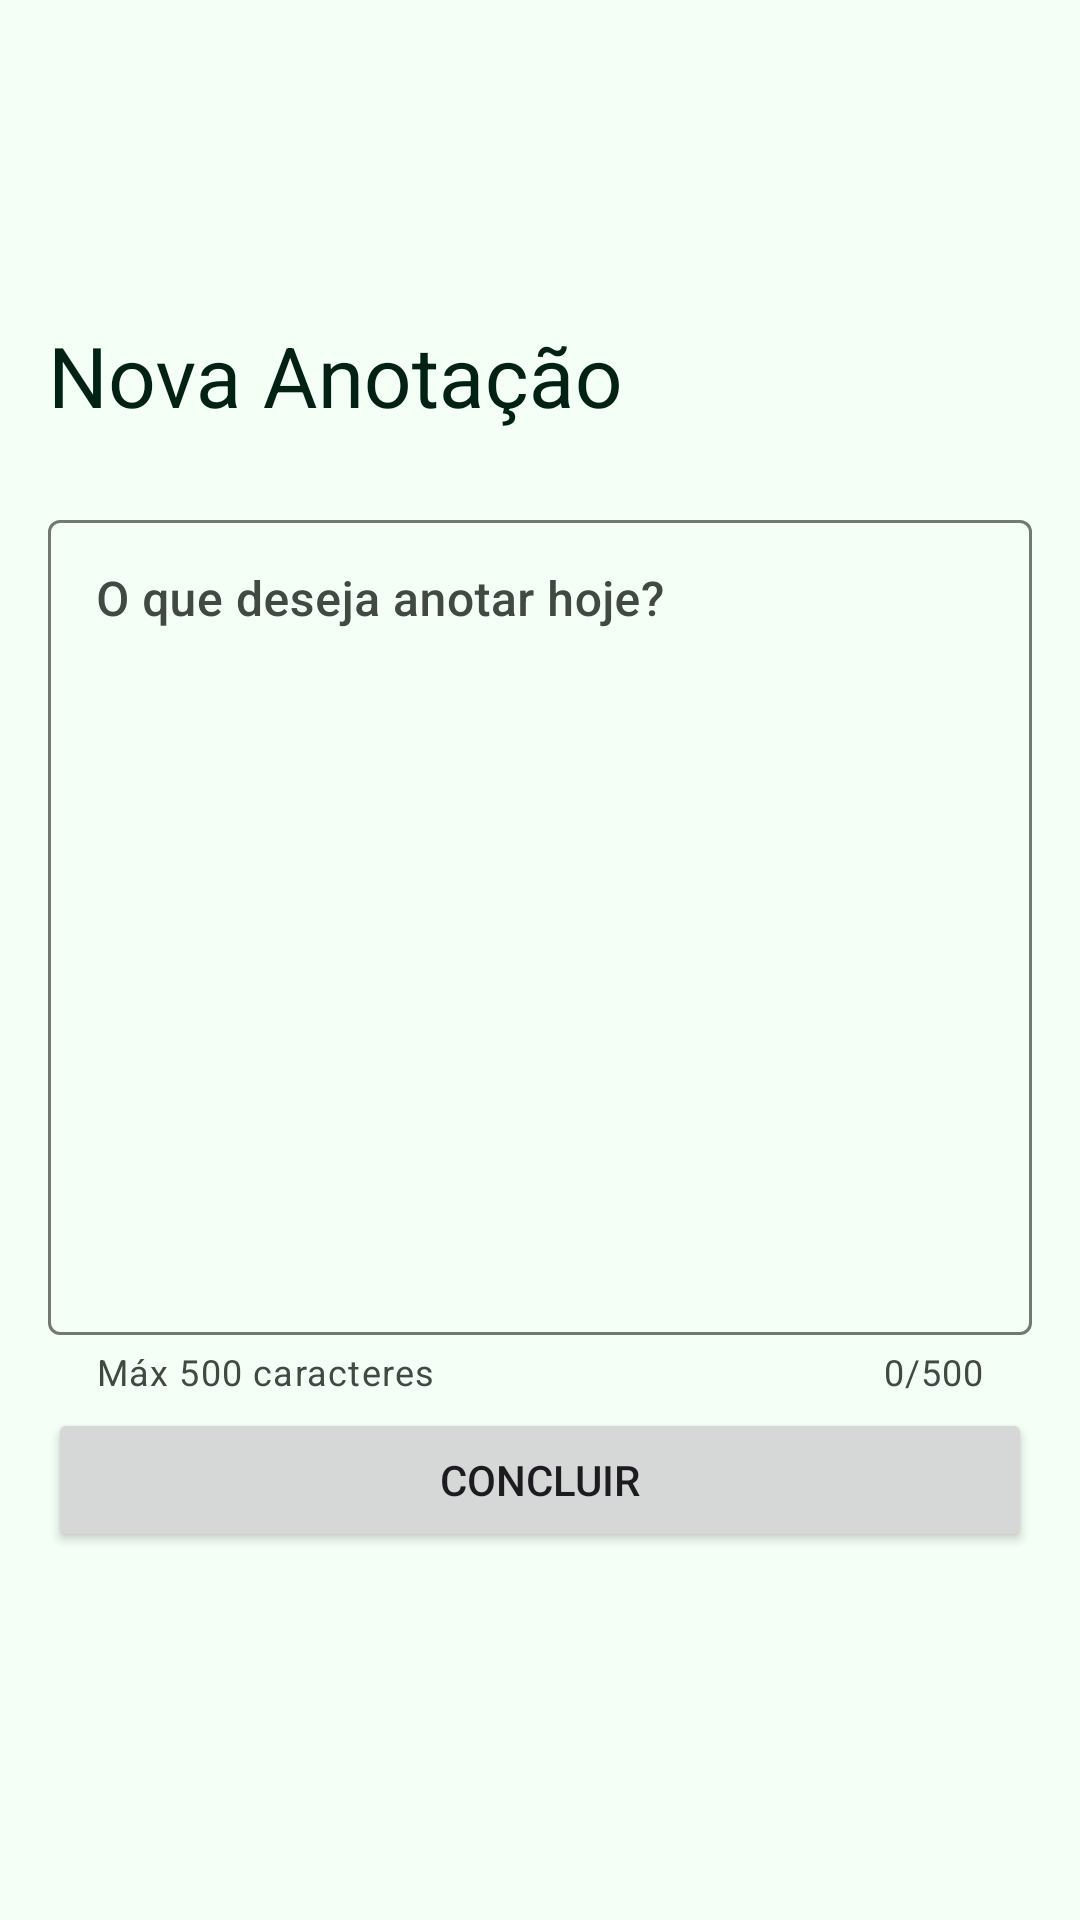

The Android layout XML behind this screen, and the referenced resources:
<!-- AndroidManifest.xml: application theme AppTheme -->
<!-- res/layout/activity_content.xml -->
<?xml version="1.0" encoding="utf-8"?>
<androidx.coordinatorlayout.widget.CoordinatorLayout xmlns:android="http://schemas.android.com/apk/res/android"
    xmlns:app="http://schemas.android.com/apk/res-auto"
    android:layout_width="match_parent"
    android:layout_height="match_parent">

    <com.google.android.material.appbar.AppBarLayout
        android:layout_width="match_parent"
        android:layout_height="wrap_content"
        app:liftOnScrollColor="?attr/colorSurface">

        <com.google.android.material.appbar.CollapsingToolbarLayout
            style="?attr/collapsingToolbarLayoutLargeStyle"
            android:layout_width="match_parent"
            android:layout_height="?attr/collapsingToolbarLayoutLargeSize"
            app:contentScrim="?attr/colorSurface"
            app:layout_scrollFlags="scroll|exitUntilCollapsed|snap">

            <com.google.android.material.appbar.MaterialToolbar
                android:id="@+id/toolbar"
                android:layout_width="match_parent"
                android:layout_height="?attr/actionBarSize"
                android:background="@android:color/transparent"
                app:layout_collapseMode="pin"
                app:navigationIcon="@drawable/ic_back"
                app:navigationIconTint="?attr/colorSurfaceInverse"
                app:title="@string/new_note" />

        </com.google.android.material.appbar.CollapsingToolbarLayout>

    </com.google.android.material.appbar.AppBarLayout>

    <androidx.core.widget.NestedScrollView
        android:layout_width="match_parent"
        android:layout_height="wrap_content"
        app:layout_behavior="@string/appbar_scrolling_view_behavior">

        <androidx.appcompat.widget.LinearLayoutCompat
            android:layout_width="match_parent"
            android:layout_height="wrap_content"
            android:layout_margin="16dp"
            android:orientation="vertical">

            <com.google.android.material.textfield.TextInputLayout
                android:id="@+id/til_ev_note"
                android:layout_width="match_parent"
                android:layout_height="wrap_content"
                android:layout_marginBottom="4dp"
                app:counterEnabled="true"
                app:counterMaxLength="500"
                app:endIconMode="clear_text"
                app:helperText="@string/m_x_500_caracteres"
                app:helperTextEnabled="true">

                <com.google.android.material.textfield.TextInputEditText
                    android:id="@+id/tiet_ev_note"
                    style="@style/TextAppearance.Material3.TitleMedium"
                    android:layout_width="match_parent"
                    android:layout_height="wrap_content"
                    android:gravity="top"
                    android:hint="@string/imput_note"
                    android:inputType="textMultiLine"
                    android:lines="10" />

            </com.google.android.material.textfield.TextInputLayout>

            <Button
                android:id="@+id/bt_concluded"
                android:layout_width="match_parent"
                android:layout_height="wrap_content"
                android:text="@string/concluded" />

        </androidx.appcompat.widget.LinearLayoutCompat>

    </androidx.core.widget.NestedScrollView>

</androidx.coordinatorlayout.widget.CoordinatorLayout>
<!-- resources referenced by this layout -->
<resources>
  <string name="concluded">Concluir</string>
  <string name="imput_note">O que deseja anotar hoje?</string>
  <string name="m_x_500_caracteres">Máx 500 caracteres</string>
  <string name="new_note">Nova Anotação</string>
  <color name="md_theme_light_primary">#006D3F</color>
  <color name="md_theme_light_onPrimary">#FFFFFF</color>
  <color name="md_theme_light_primaryContainer">#71FCAC</color>
  <color name="md_theme_light_onPrimaryContainer">#00210F</color>
  <color name="md_theme_light_secondary">#006C45</color>
  <color name="md_theme_light_onSecondary">#FFFFFF</color>
  <color name="md_theme_light_secondaryContainer">#90F7BF</color>
  <color name="md_theme_light_onSecondaryContainer">#002112</color>
  <color name="md_theme_light_tertiary">#006D38</color>
  <color name="md_theme_light_onTertiary">#FFFFFF</color>
  <color name="md_theme_light_tertiaryContainer">#5FFF9B</color>
  <color name="md_theme_light_onTertiaryContainer">#00210D</color>
  <color name="md_theme_light_error">#BA1A1A</color>
  <color name="md_theme_light_errorContainer">#FFDAD6</color>
  <color name="md_theme_light_onError">#FFFFFF</color>
  <color name="md_theme_light_onErrorContainer">#410002</color>
  <color name="md_theme_light_background">#F4FFF6</color>
  <color name="md_theme_light_onBackground">#002114</color>
  <color name="md_theme_light_surface">#F4FFF6</color>
  <color name="md_theme_light_onSurface">#002114</color>
  <color name="md_theme_light_surfaceVariant">#DCE5DB</color>
  <color name="md_theme_light_onSurfaceVariant">#414942</color>
  <color name="md_theme_light_outline">#717971</color>
  <color name="md_theme_light_inverseOnSurface">#BEFFDC</color>
  <color name="md_theme_light_inverseSurface">#003825</color>
  <color name="md_theme_light_inversePrimary">#52DF92</color>
</resources>
